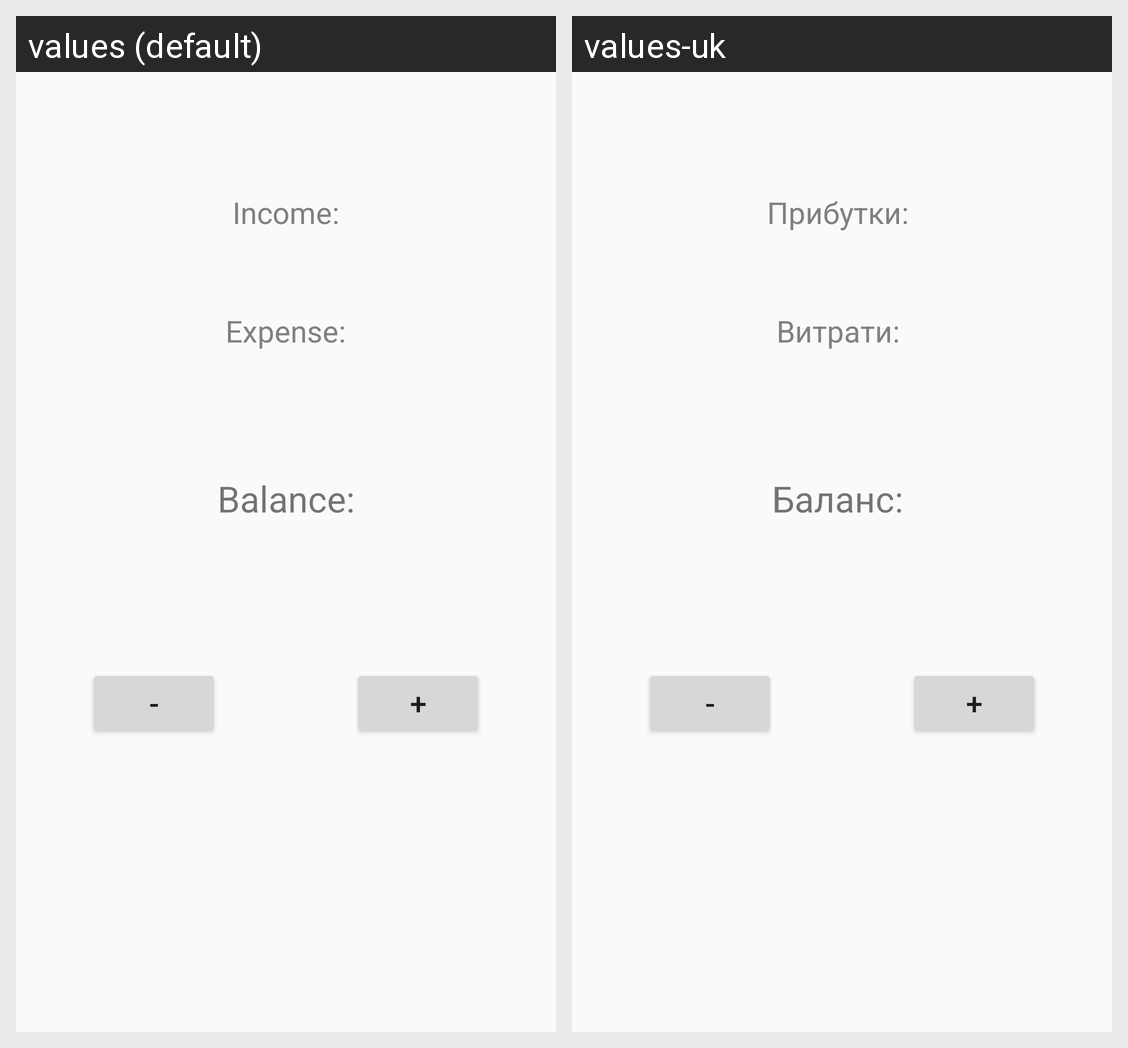

For this localized Android screen grid, give each drawn string resource with its value in every locale shown.
Android screen res/layout/app_bar_main.xml rendered under 2 locales, left to right: values (default), values-uk. Device: Nexus 5 (rendered at 1080×1920; each locale shown at half size, 540×960, under a caption strip naming it); theme AppTheme.
Strings drawn on this screen, with the default value and each locale's value (text and hints the layout hard-codes, and strings that could not be matched under every locale, appear in the picture but are not listed):

income_main_activity_layout
  values: Income:
  values-uk: Прибутки: 

expense_main_activity_layout
  values: Expense:
  values-uk: Витрати: 

balance_main_activity_layout
  values: Balance:
  values-uk: Баланс:
